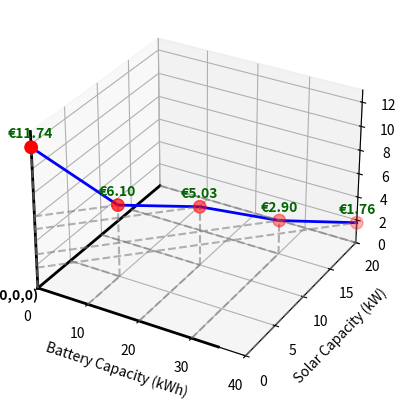

Recreate this plot in Python.
import matplotlib.pyplot as plt

# 1. Define Data Points
battery_capacity = [0, 10, 20, 30, 40]
solar_capacity = [0, 5, 10, 15, 20]
price = [11.74, 6.1, 5.03, 2.90, 1.76]

# 2. Print the Data Table in VS Code Terminal
print("\n" + "="*50)
print(f"{'Battery (kWh)':<15} | {'Solar (kW)':<12} | {'Price (€)':<10}")
print("-"*50)
for x, y, z in zip(battery_capacity, solar_capacity, price):
    print(f"{x:<15} | {y:<12} | {z:<10.2f}")
print("="*50 + "\n")

# 3. Create the 3D Plot
fig, ax = plt.subplots(subplot_kw={"projection": "3d"})

# Set exact limits starting from 0
ax.set_xlim(0, 35)
ax.set_ylim(0, 20)
ax.set_zlim(0, 13)

# Force identical intervals on axes
ax.set_xticks([0, 10, 20, 30, 40])        # Intervals of 10
ax.set_yticks([0, 5, 10, 15, 20])     
ax.set_zticks([0, 2, 4, 6, 8, 10, 12]) 

# Draw the explicit axis lines intersecting at (0,0,0)
ax.plot([0, 35], [0, 0], [0, 0], color='black', linewidth=2)  
ax.plot([0, 0], [0, 20], [0, 0], color='black', linewidth=2)  
ax.plot([0, 0], [0, 0], [0, 13], color='black', linewidth=2)  

# Label the origin
ax.text(0, 0, 0, ' (0,0,0)', color='black', weight='bold', fontsize=10, ha='right', va='top')

# Plot points and trend line
ax.scatter(battery_capacity, solar_capacity, price, color='red', s=80, label='Data Points', zorder=5)
ax.plot(battery_capacity, solar_capacity, price, color='blue', linestyle='-', linewidth=2, label='Trend Line')

# Draw dashed projection lines
for x, y, z in zip(battery_capacity, solar_capacity, price):
    ax.plot([x, x], [y, y], [0, z], linestyle='--', color='gray', alpha=0.6)
    ax.plot([x, x], [0, y], [0, 0], linestyle='--', color='gray', alpha=0.6)
    ax.plot([0, x], [y, y], [0, 0], linestyle='--', color='gray', alpha=0.6)
    ax.plot([0, x], [0, y], [z, z], linestyle='--', color='gray', alpha=0.6)
    # ADDED color='darkgreen' and weight='bold' here
    ax.text(x, y, z + 0.8, f"€{z:.2f}", ha='center', fontsize=10, color='darkgreen', weight='bold')
# Axis Labels
ax.set_xlabel('Battery Capacity (kWh)')
ax.set_ylabel('Solar Capacity (kW)')
ax.set_zlabel('Price (€)')

plt.show()
